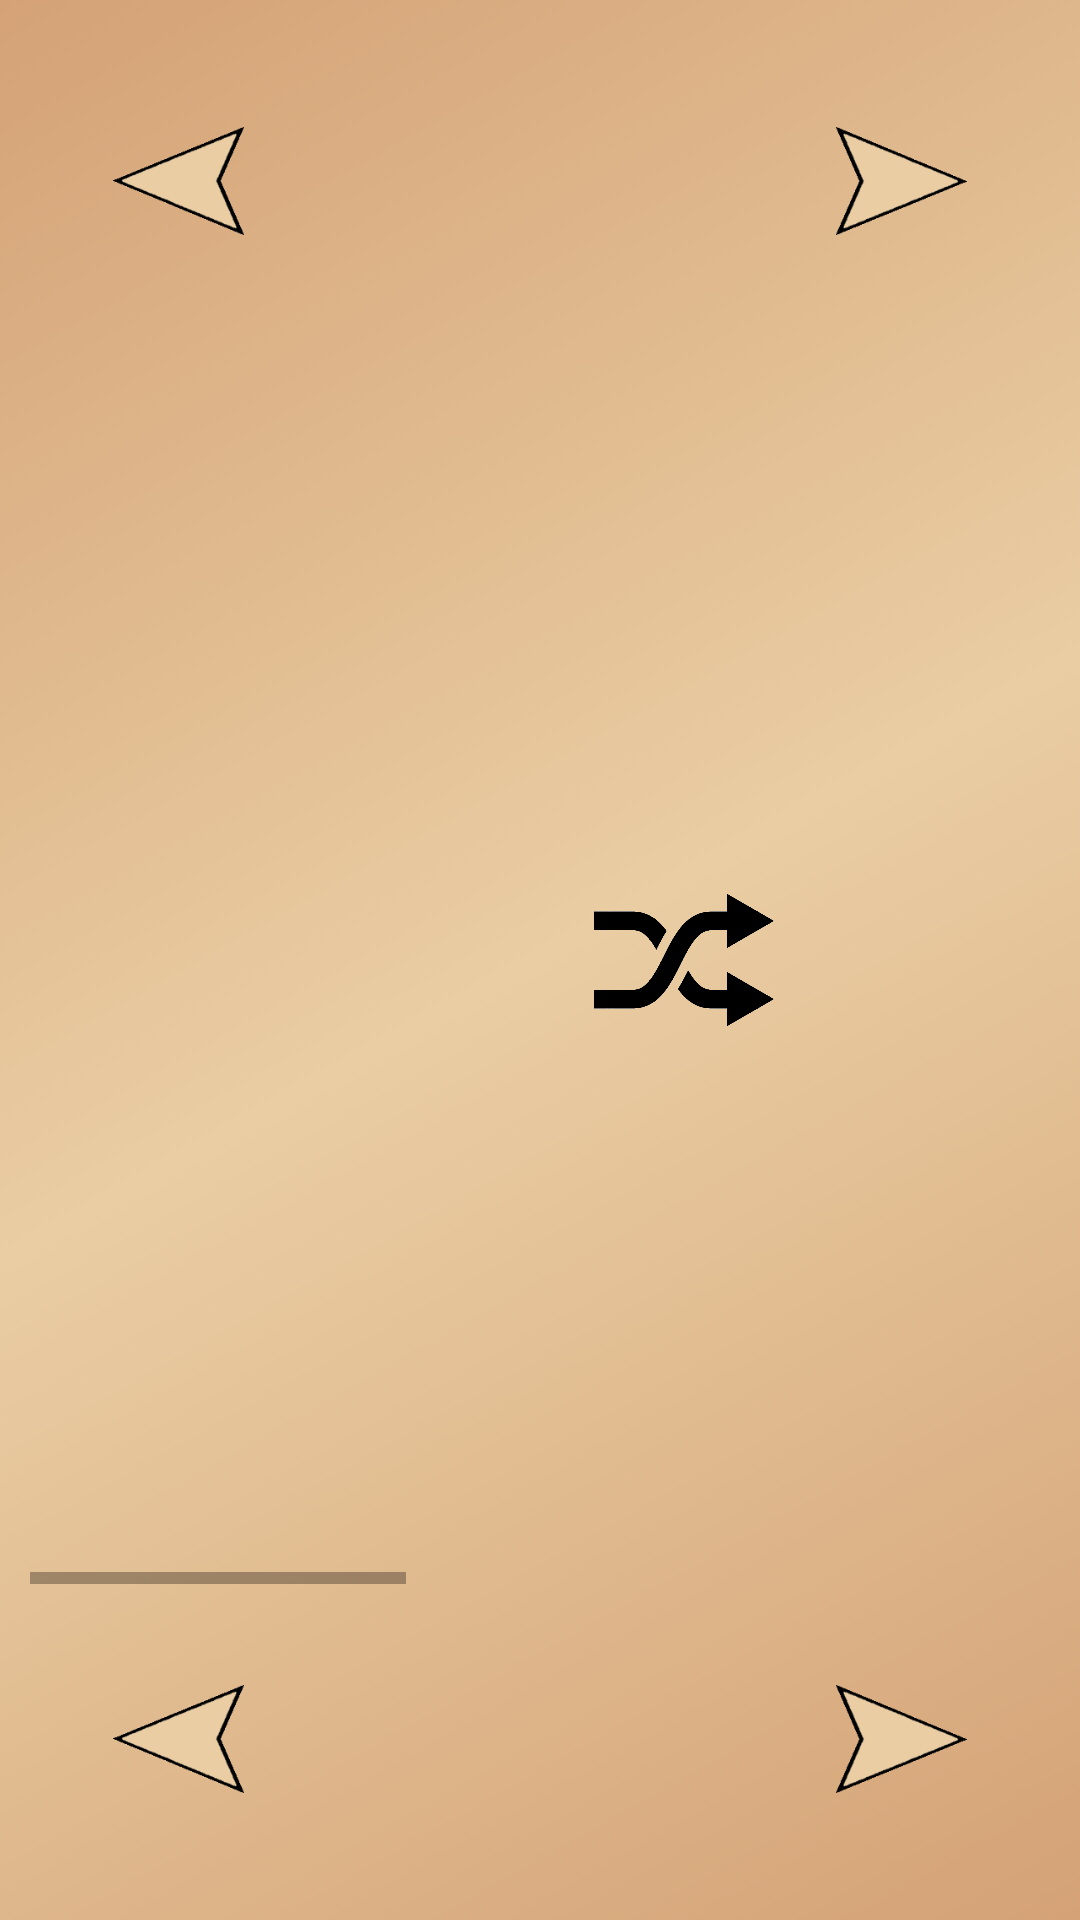

Here is an Android app screen rendered from its layout file. Give the layout XML and the strings, colors and styles it references.
<!-- AndroidManifest.xml: application theme Theme.Abalone -->
<!-- res/layout/activity_choose_layout.xml -->
<?xml version="1.0" encoding="utf-8"?>
<androidx.constraintlayout.widget.ConstraintLayout xmlns:android="http://schemas.android.com/apk/res/android"
    xmlns:app="http://schemas.android.com/apk/res-auto"
    xmlns:tools="http://schemas.android.com/tools"
    android:id="@+id/scrollLayout"
    android:layout_width="match_parent"
    android:layout_height="match_parent"
    android:background="@drawable/gradient_background_variation"
    android:paddingStart="10dp"
    android:paddingEnd="10dp"
    tools:context=".Mains.ChooseLayout">


    <HorizontalScrollView
        android:id="@+id/BoardsScroll"
        android:layout_width="match_parent"
        android:layout_height="wrap_content"
        android:contentDescription="boards list"
        android:fillViewport="true"
        app:layout_constraintBottom_toBottomOf="parent"
        app:layout_constraintEnd_toEndOf="parent"
        app:layout_constraintStart_toStartOf="parent"
        app:layout_constraintTop_toTopOf="parent">

        <androidx.constraintlayout.widget.ConstraintLayout
            android:id="@+id/cons"
            android:layout_width="wrap_content"
            android:layout_height="wrap_content">

            <ImageView
                android:id="@+id/shuffle"
                android:layout_width="60dp"
                android:layout_height="48dp"
                android:src="@drawable/shuffle"
                app:layout_constraintBottom_toTopOf="@+id/board6"
                app:layout_constraintEnd_toStartOf="@+id/board2"
                app:layout_constraintStart_toEndOf="@+id/board1"
                app:layout_constraintTop_toBottomOf="@+id/board2"
                tools:ignore="SpeakableTextPresentCheck" />

            <ImageView
                android:id="@+id/board1"
                android:layout_width="193dp"
                android:layout_height="193dp"

                app:layout_constraintStart_toStartOf="parent"
                app:layout_constraintTop_toTopOf="parent"
                app:srcCompat="@drawable/empty_board_hor"
                tools:ignore="SpeakableTextPresentCheck" />

            <ImageView
                android:id="@+id/board2"
                android:layout_width="193dp"
                android:layout_height="193dp"
                android:layout_marginStart="50dp"
                app:layout_constraintStart_toEndOf="@+id/board1"
                app:layout_constraintTop_toTopOf="@+id/board1"
                app:srcCompat="@drawable/empty_board_hor"
                tools:ignore="SpeakableTextPresentCheck" />

            <ImageView
                android:id="@+id/board3"
                android:layout_width="193dp"
                android:layout_height="193dp"
                android:layout_marginStart="50dp"
                app:layout_constraintStart_toEndOf="@+id/board2"
                app:layout_constraintTop_toTopOf="@+id/board2"
                app:srcCompat="@drawable/empty_board_hor" />

            <ImageView
                android:id="@+id/board4"
                android:layout_width="193dp"
                android:layout_height="193dp"
                android:layout_marginStart="50dp"
                app:layout_constraintStart_toEndOf="@+id/board3"
                app:layout_constraintTop_toTopOf="@+id/board3"
                app:srcCompat="@drawable/empty_board_hor" />

            <ImageView
                android:id="@+id/board5"
                android:layout_width="193dp"
                android:layout_height="193dp"
                android:layout_marginTop="30dp"

                app:layout_constraintStart_toStartOf="parent"
                app:layout_constraintTop_toBottomOf="@+id/board1"
                app:srcCompat="@drawable/empty_board_hor"
                tools:ignore="SpeakableTextPresentCheck,ImageContrastCheck" />

            <ImageView
                android:id="@+id/board6"
                android:layout_width="193dp"
                android:layout_height="193dp"

                android:layout_marginStart="50dp"
                app:layout_constraintStart_toEndOf="@+id/board5"
                app:layout_constraintTop_toTopOf="@+id/board5"
                app:srcCompat="@drawable/empty_board_hor"
                tools:ignore="SpeakableTextPresentCheck" />

            <ImageView
                android:id="@+id/board7"
                android:layout_width="193dp"
                android:layout_height="193dp"

                android:layout_marginStart="50dp"
                app:layout_constraintStart_toEndOf="@+id/board6"
                app:layout_constraintTop_toTopOf="@+id/board6"
                app:srcCompat="@drawable/empty_board_hor" />

            <ImageView
                android:id="@+id/board8"
                android:layout_width="193dp"
                android:layout_height="193dp"
                android:layout_marginStart="50dp"
                app:layout_constraintStart_toEndOf="@+id/board7"
                app:layout_constraintTop_toTopOf="@+id/board7"
                app:srcCompat="@drawable/empty_board_hor" />

        </androidx.constraintlayout.widget.ConstraintLayout>
    </HorizontalScrollView>

    <androidx.recyclerview.widget.RecyclerView
        android:id="@+id/recyclerViewTop"
        android:layout_width="172dp"
        android:layout_height="70dp"
        app:layout_constraintBottom_toTopOf="@+id/BoardsScroll"
        app:layout_constraintEnd_toEndOf="parent"
        app:layout_constraintStart_toStartOf="parent"
        app:layout_constraintTop_toTopOf="parent"
        app:layout_constraintVertical_bias="0.6" />

    <androidx.recyclerview.widget.RecyclerView
        android:id="@+id/recyclerViewBottom"
        android:layout_width="172dp"
        android:layout_height="70dp"
        app:layout_constraintBottom_toBottomOf="parent"
        app:layout_constraintEnd_toEndOf="parent"
        app:layout_constraintStart_toStartOf="parent"
        app:layout_constraintTop_toBottomOf="@+id/BoardsScroll"
        app:layout_constraintVertical_bias="0.4" />

    <ImageView
        android:id="@+id/topRightArrow"
        android:layout_width="45dp"
        android:layout_height="36dp"
        android:layout_marginStart="12dp"
        app:layout_constraintBottom_toBottomOf="@+id/recyclerViewTop"
        app:layout_constraintStart_toEndOf="@+id/recyclerViewTop"
        app:layout_constraintTop_toTopOf="@+id/recyclerViewTop"
        app:srcCompat="@drawable/arrow_final_shaded" />

    <ImageView
        android:id="@+id/topLeftArrow"
        android:layout_width="45dp"
        android:layout_height="36dp"
        android:layout_marginEnd="12dp"
        android:rotation="180"
        app:layout_constraintBottom_toBottomOf="@+id/recyclerViewTop"
        app:layout_constraintEnd_toStartOf="@+id/recyclerViewTop"
        app:layout_constraintTop_toTopOf="@+id/recyclerViewTop"
        app:srcCompat="@drawable/arrow_final_shaded" />

    <ImageView
        android:id="@+id/bottomLeftArrow"
        android:layout_width="45dp"
        android:layout_height="36dp"
        android:layout_marginEnd="12dp"
        android:rotation="180"
        app:layout_constraintBottom_toBottomOf="@+id/recyclerViewBottom"
        app:layout_constraintEnd_toStartOf="@+id/recyclerViewBottom"
        app:layout_constraintTop_toTopOf="@+id/recyclerViewBottom"
        app:srcCompat="@drawable/arrow_final_shaded" />

    <ImageView
        android:id="@+id/bottomRightArrow"
        android:layout_width="45dp"
        android:layout_height="36dp"
        android:layout_marginStart="12dp"
        app:layout_constraintBottom_toBottomOf="@+id/recyclerViewBottom"
        app:layout_constraintStart_toEndOf="@+id/recyclerViewBottom"
        app:layout_constraintTop_toTopOf="@+id/recyclerViewBottom"
        app:srcCompat="@drawable/arrow_final_shaded" />

</androidx.constraintlayout.widget.ConstraintLayout>
<!-- resources referenced by this layout -->
<resources>
  <!-- drawable arrow_final_shaded: png bitmap (drawable, 9326 bytes) -->
  <!-- drawable gradient_background_variation (drawable) -->
  <?xml version="1.0" encoding="utf-8"?>
  <selector xmlns:android="http://schemas.android.com/apk/res/android">
  
      <item>
  
          <shape>
  
              <gradient
  
                  android:angle="135"
                  android:startColor="@color/brown"
                  android:endColor="@color/brown"
                  android:centerColor="@color/light_brown"
                  android:type="linear"
  
                  />
          </shape>
      </item>
  </selector>
  <!-- drawable shuffle: png bitmap (drawable, 7936 bytes) -->
  <style name="Theme.Abalone" parent="Theme.MaterialComponents.DayNight.NoActionBar">
          
          <item name="colorPrimary">@color/purple_500</item>
          <item name="colorPrimaryVariant">@color/black</item>
          <item name="colorOnPrimary">@color/white</item>
          
          <item name="colorSecondary">@color/teal_200</item>
          <item name="colorSecondaryVariant">@color/teal_700</item>
          <item name="colorOnSecondary">@color/black</item>
          
          <item name="android:statusBarColor">?attr/colorPrimaryVariant</item>
          
      </style>
  <color name="brown">#D4A276</color>
  <color name="light_brown">#eacda3</color>
  <color name="purple_500">#FF6200EE</color>
  <color name="black">#FF000000</color>
  <color name="white">#FFFFFFFF</color>
  <color name="teal_200">#FF03DAC5</color>
  <color name="teal_700">#FF018786</color>
</resources>
